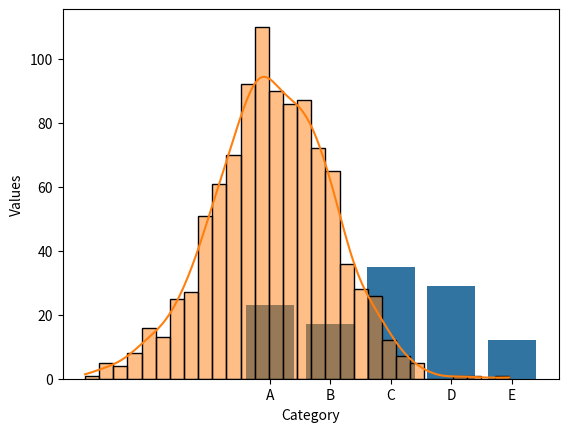

Python code for this plot:
### matplotlibを基盤として構築されたデータ可視化ライブラリ ###
### matplotlibと比べて少ないコードで洗練された図を描くことができる ###

import seaborn as sns
import matplotlib.pyplot as plt
import pandas as pd
import numpy as np


## 棒グラフの作成 ##
data = {
    'Category': ['A', 'B', 'C', 'D', 'E'],
    'Values': [23, 17, 35, 29, 12]
}
df = pd.DataFrame(data)

# 棒グラフの作成
sns.barplot(x='Category', y='Values', data=df)

# プロットの表示
plt.show()


## ヒストグラムの作成 ##
# 正規分布に従うランダムデータを生成
np.random.seed(1)  # シード値を設定すると、そのアルゴリズムが同じシード値に対して常に同じ一連の乱数を生成
data = np.random.randn(1000)  #1000個の乱数を生成

# ヒストグラムの作成
sns.histplot(data, bins=30, kde=True)
# bins=30でヒストグラムのビンの数を設定
# kde=Trueはカーネル密度推定、データの分布を滑らかに可視化

# プロットの表示
plt.show()